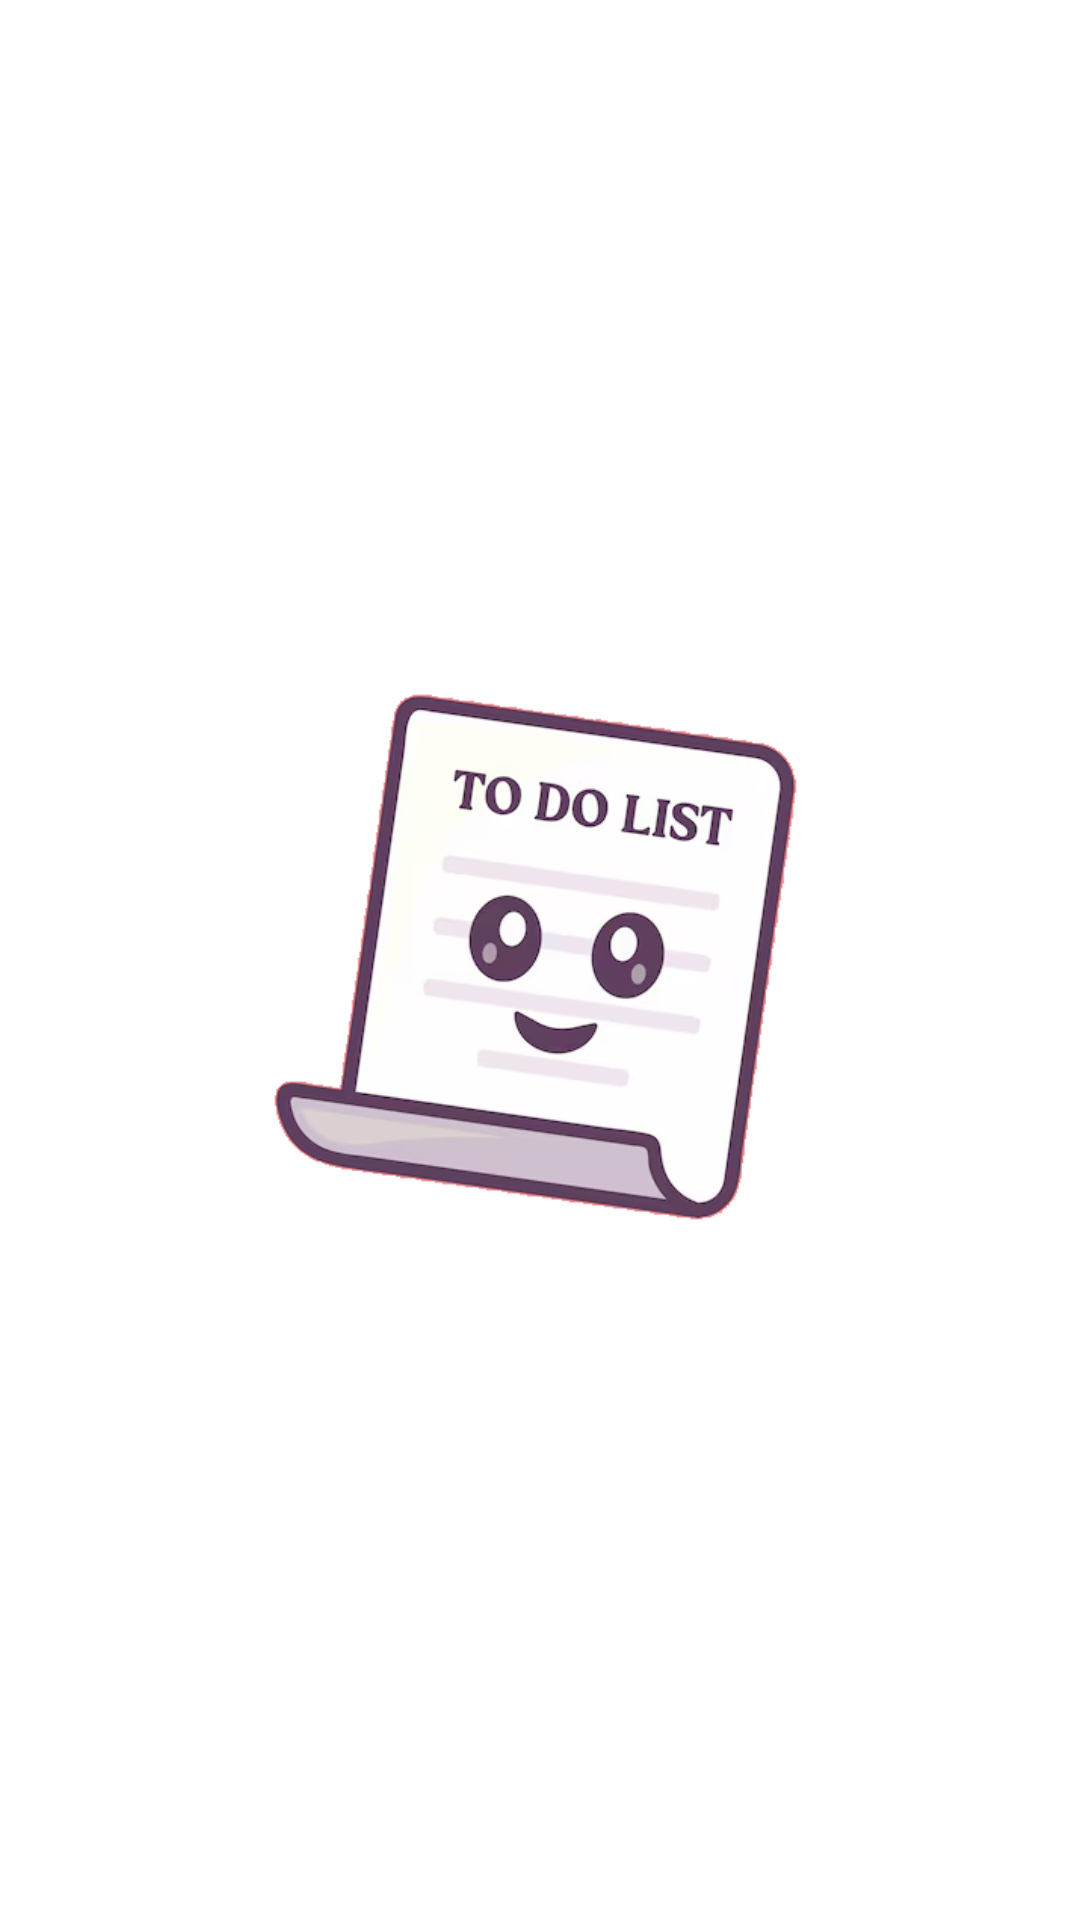

Produce the Android XML layout that renders to this screen, including the resource entries it uses.
<!-- AndroidManifest.xml: application theme Theme.ToDoListApp -->
<!-- res/layout/activity_splash.xml -->
<?xml version="1.0" encoding="utf-8"?>
<RelativeLayout
    xmlns:android="http://schemas.android.com/apk/res/android"
    android:layout_width="match_parent"
    android:layout_height="match_parent"
    android:background="@android:color/white">

    <ImageView
        android:layout_width="200dp"
        android:layout_height="200dp"
        android:src="@drawable/icon"
        android:layout_centerInParent="true"/>
</RelativeLayout>
<!-- resources referenced by this layout -->
<resources>
  <!-- drawable icon: png bitmap (drawable, 86057 bytes) -->
</resources>
